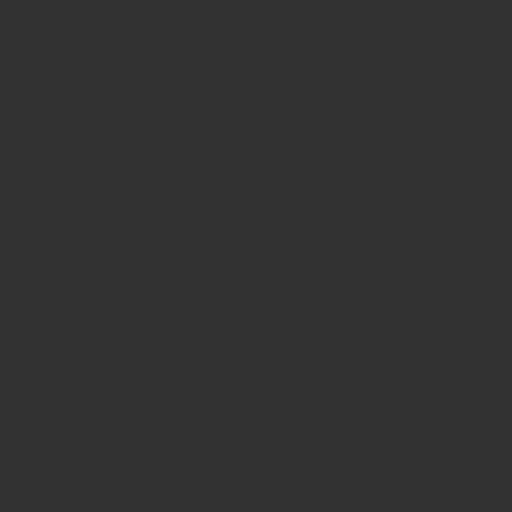
t = 0.00 s
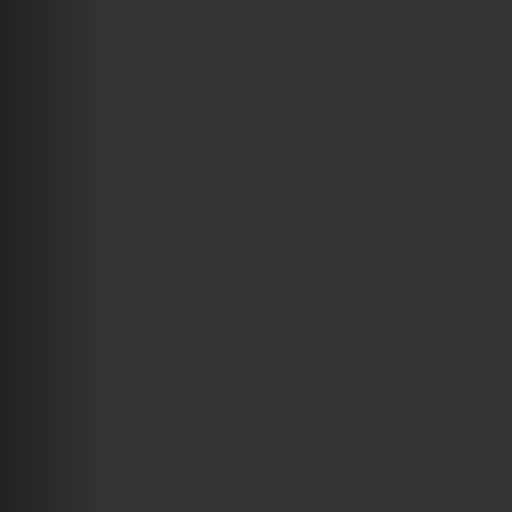
t = 0.25 s
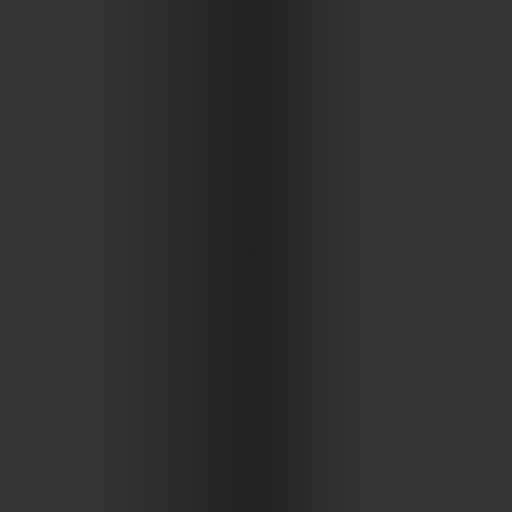
t = 0.50 s
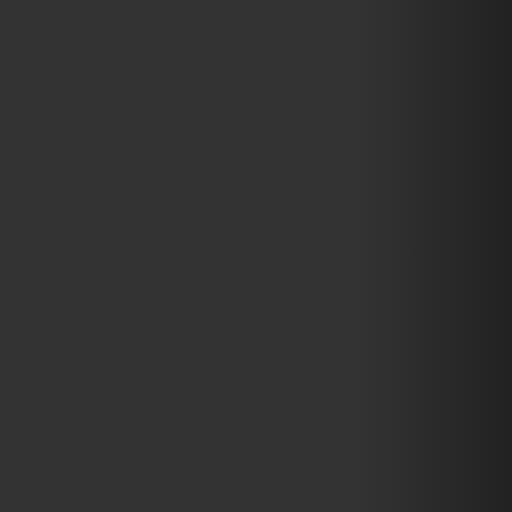
t = 0.75 s

The animated SVG that drew these frames (rendered in a browser with its animation timeline set to each time). Animation: 1 SMIL element (animate=1); one cycle of 1.00 s, repeats indefinitely.

<svg width="512" height="512" version="1.1" xmlns="http://www.w3.org/2000/svg" xmlns:xlink="http://www.w3.org/1999/xlink">
    <defs>
        <linearGradient id="g">
            <stop stop-color="#333" offset="20%" />
            <stop stop-color="#222" offset="50%" />
            <stop stop-color="#333" offset="70%" />
        </linearGradient>
    </defs>
    <rect width="512" height="512" fill="#333" />
    <rect id="r" width="512" height="512" fill="url(#g)" />
    <animate xlink:href="#r" attributeName="x" from="-512" to="512" dur="1s" repeatCount="indefinite"  />
</svg>
